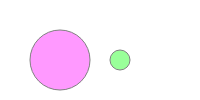
t = 0.00 s
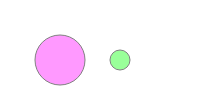
t = 1.00 s
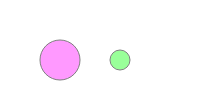
t = 2.00 s
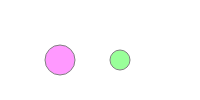
t = 3.00 s
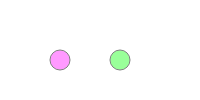
t = 4.00 s

The animated SVG that drew these frames (rendered in a browser with its animation timeline set to each time). Animation: 2 SMIL elements (animate=2); one cycle of 4.00 s.

<?xml version="1.0"?>
<!DOCTYPE svg PUBLIC "-//W3C//DTD SVG 1.1//EN"
"http://www.w3.org/Graphics/SVG/1.1/DTD/svg11.dtd">
<svg 
    width="200" 
    height="100" 
    xmlns="http://www.w3.org/2000/svg"  
    xmlns:xlink="http://www.w3.org/1999/xlink"
>
    <circle
        cx="60"
        cy="60"
        r="30"
        style="fill:#f9f;stroke:gray;"
    >
        <animate
            id="c1"
            attributeName="r"
            attributeType="XML"
            begin="0s"
            dur="4s"
            from="30"
            to="10"
            fill="freeze"
        />
    </circle>

    <circle
        cx="120"
        cy="60"
        r="10"
        style="fill:#9f9;stroke:gray"
    >
        <animate
            attributeName="r"
            attributeType="XML"
            begin="c1.end"
            dur="4s"
            from="10"
            to="30"
            fill="freeze"
        />
    </circle>
</svg>